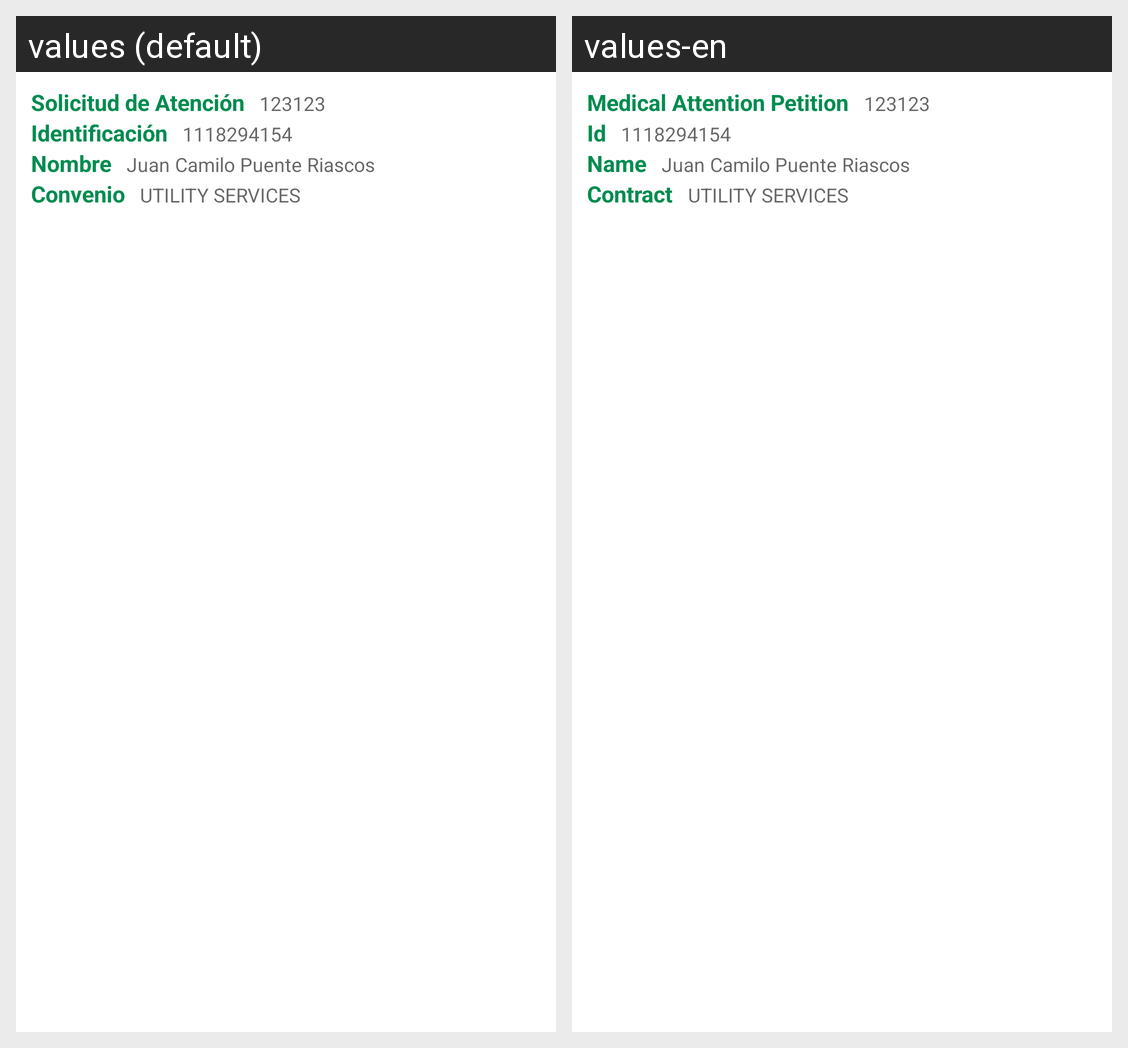

Translations of the strings shown on this Android screen, per locale in the grid:
Android screen res/layout/adapter_consulta_solicitudes_atencion.xml rendered under 2 locales, left to right: values (default), values-en. Device: Nexus 5 (rendered at 1080×1920; each locale shown at half size, 540×960, under a caption strip naming it); theme AppTheme.
Strings drawn on this screen, with the default value and each locale's value (text and hints the layout hard-codes, and strings that could not be matched under every locale, appear in the picture but are not listed):

lbl_solicitud_atencion
  values: Solicitud de Atención
  values-en: Medical Attention Petition

lbl_id
  values: Identificación
  values-en: Id

lbl_nombre
  values: Nombre
  values-en: Name

lbl_convenio
  values: Convenio
  values-en: Contract
